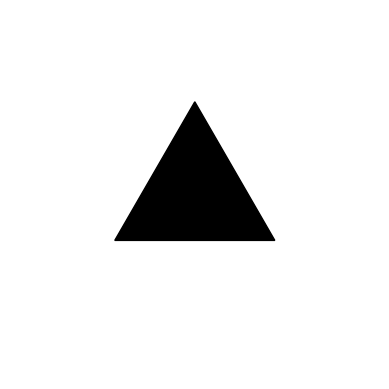
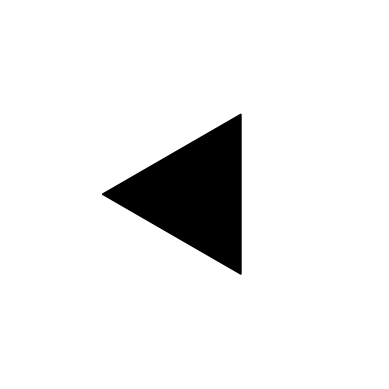

Generate these figures, in order, with matplotlib:
import os
import matplotlib.pyplot as plt
import numpy as np
from matplotlib.patches import RegularPolygon



def make_triangle(orientation = 0, path = None):
    fig, ax = plt.subplots(1)

    # base_x_min, base_x_max = -np.sqrt(3) / 2, np.sqrt(3) / 2
    # base_y_min, base_y_max = -1 / 2, 1.
    #
    # ax.set_xlim(base_x_min - 1, base_x_max + 1)
    # ax.set_ylim(base_y_min - 1, base_y_max + 1)

    ax.set_xlim(-1,1)
    ax.set_ylim(-1,1)

    ax.set_aspect('equal')

    triangle = RegularPolygon((0, 0),
                                numVertices=3,
                                radius=0.5,
                                orientation=orientation,
                                color = 'black')

    ax.add_patch(triangle)
    plt.axis('off')

    if path:
        fig.savefig(path)


if __name__ == '__main__':
    os.makedirs('images', exist_ok=True)

    make_triangle(path='images/triangle1.png')
    make_triangle(orientation=np.pi/2, path='images/triangle2.png')

